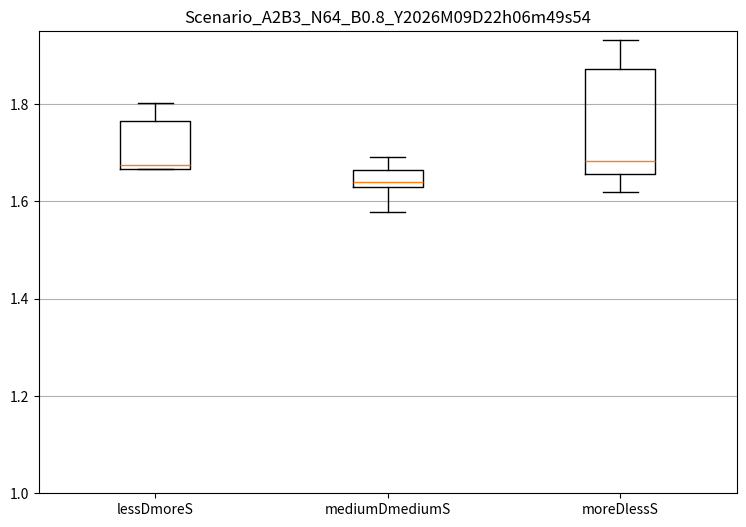

This chart was generated by the following Python code:
import matplotlib.pyplot as plt
from datetime import datetime
import os

scenario_name = "Scenario_A2B3_N64_B0.8"
folder_name = 'boxplots_simple'

# Get timestamp
date_obj = datetime.now()
date = 'Y{:04}M{:02}D{:02}h{:02}m{:02}s{:02}'.format(
    date_obj.year, date_obj.month, date_obj.day, date_obj.hour, date_obj.minute, date_obj.second)
output_name = f'{scenario_name}_{date}'

# Check if folder exists and creates if not
if not os.path.exists('images/' + folder_name):
    os.makedirs('images/' + folder_name)

lessDmoreS = [1.666, 1.674, 1.666, 1.766, 1.803]
mediumDmediumS = [1.640, 1.691, 1.630, 1.664, 1.579]
moreDlessS = [1.932, 1.873, 1.682, 1.656, 1.619]

fig1, ax1 = plt.subplots(figsize=(9, 6))
ax1.set_title(output_name)
ax1.boxplot([lessDmoreS, mediumDmediumS, moreDlessS], labels=['lessDmoreS', 'mediumDmediumS', 'moreDlessS'])
ax1.yaxis.grid(True)
(ax1_bottom, ax1_top) = ax1.get_ylim()
ax1.set_ylim(1, ax1_top)

# Save as 2 1 6 0p image
plt.savefig(
    f'images/{folder_name}/{output_name}.png', dpi=360)
plt.show()